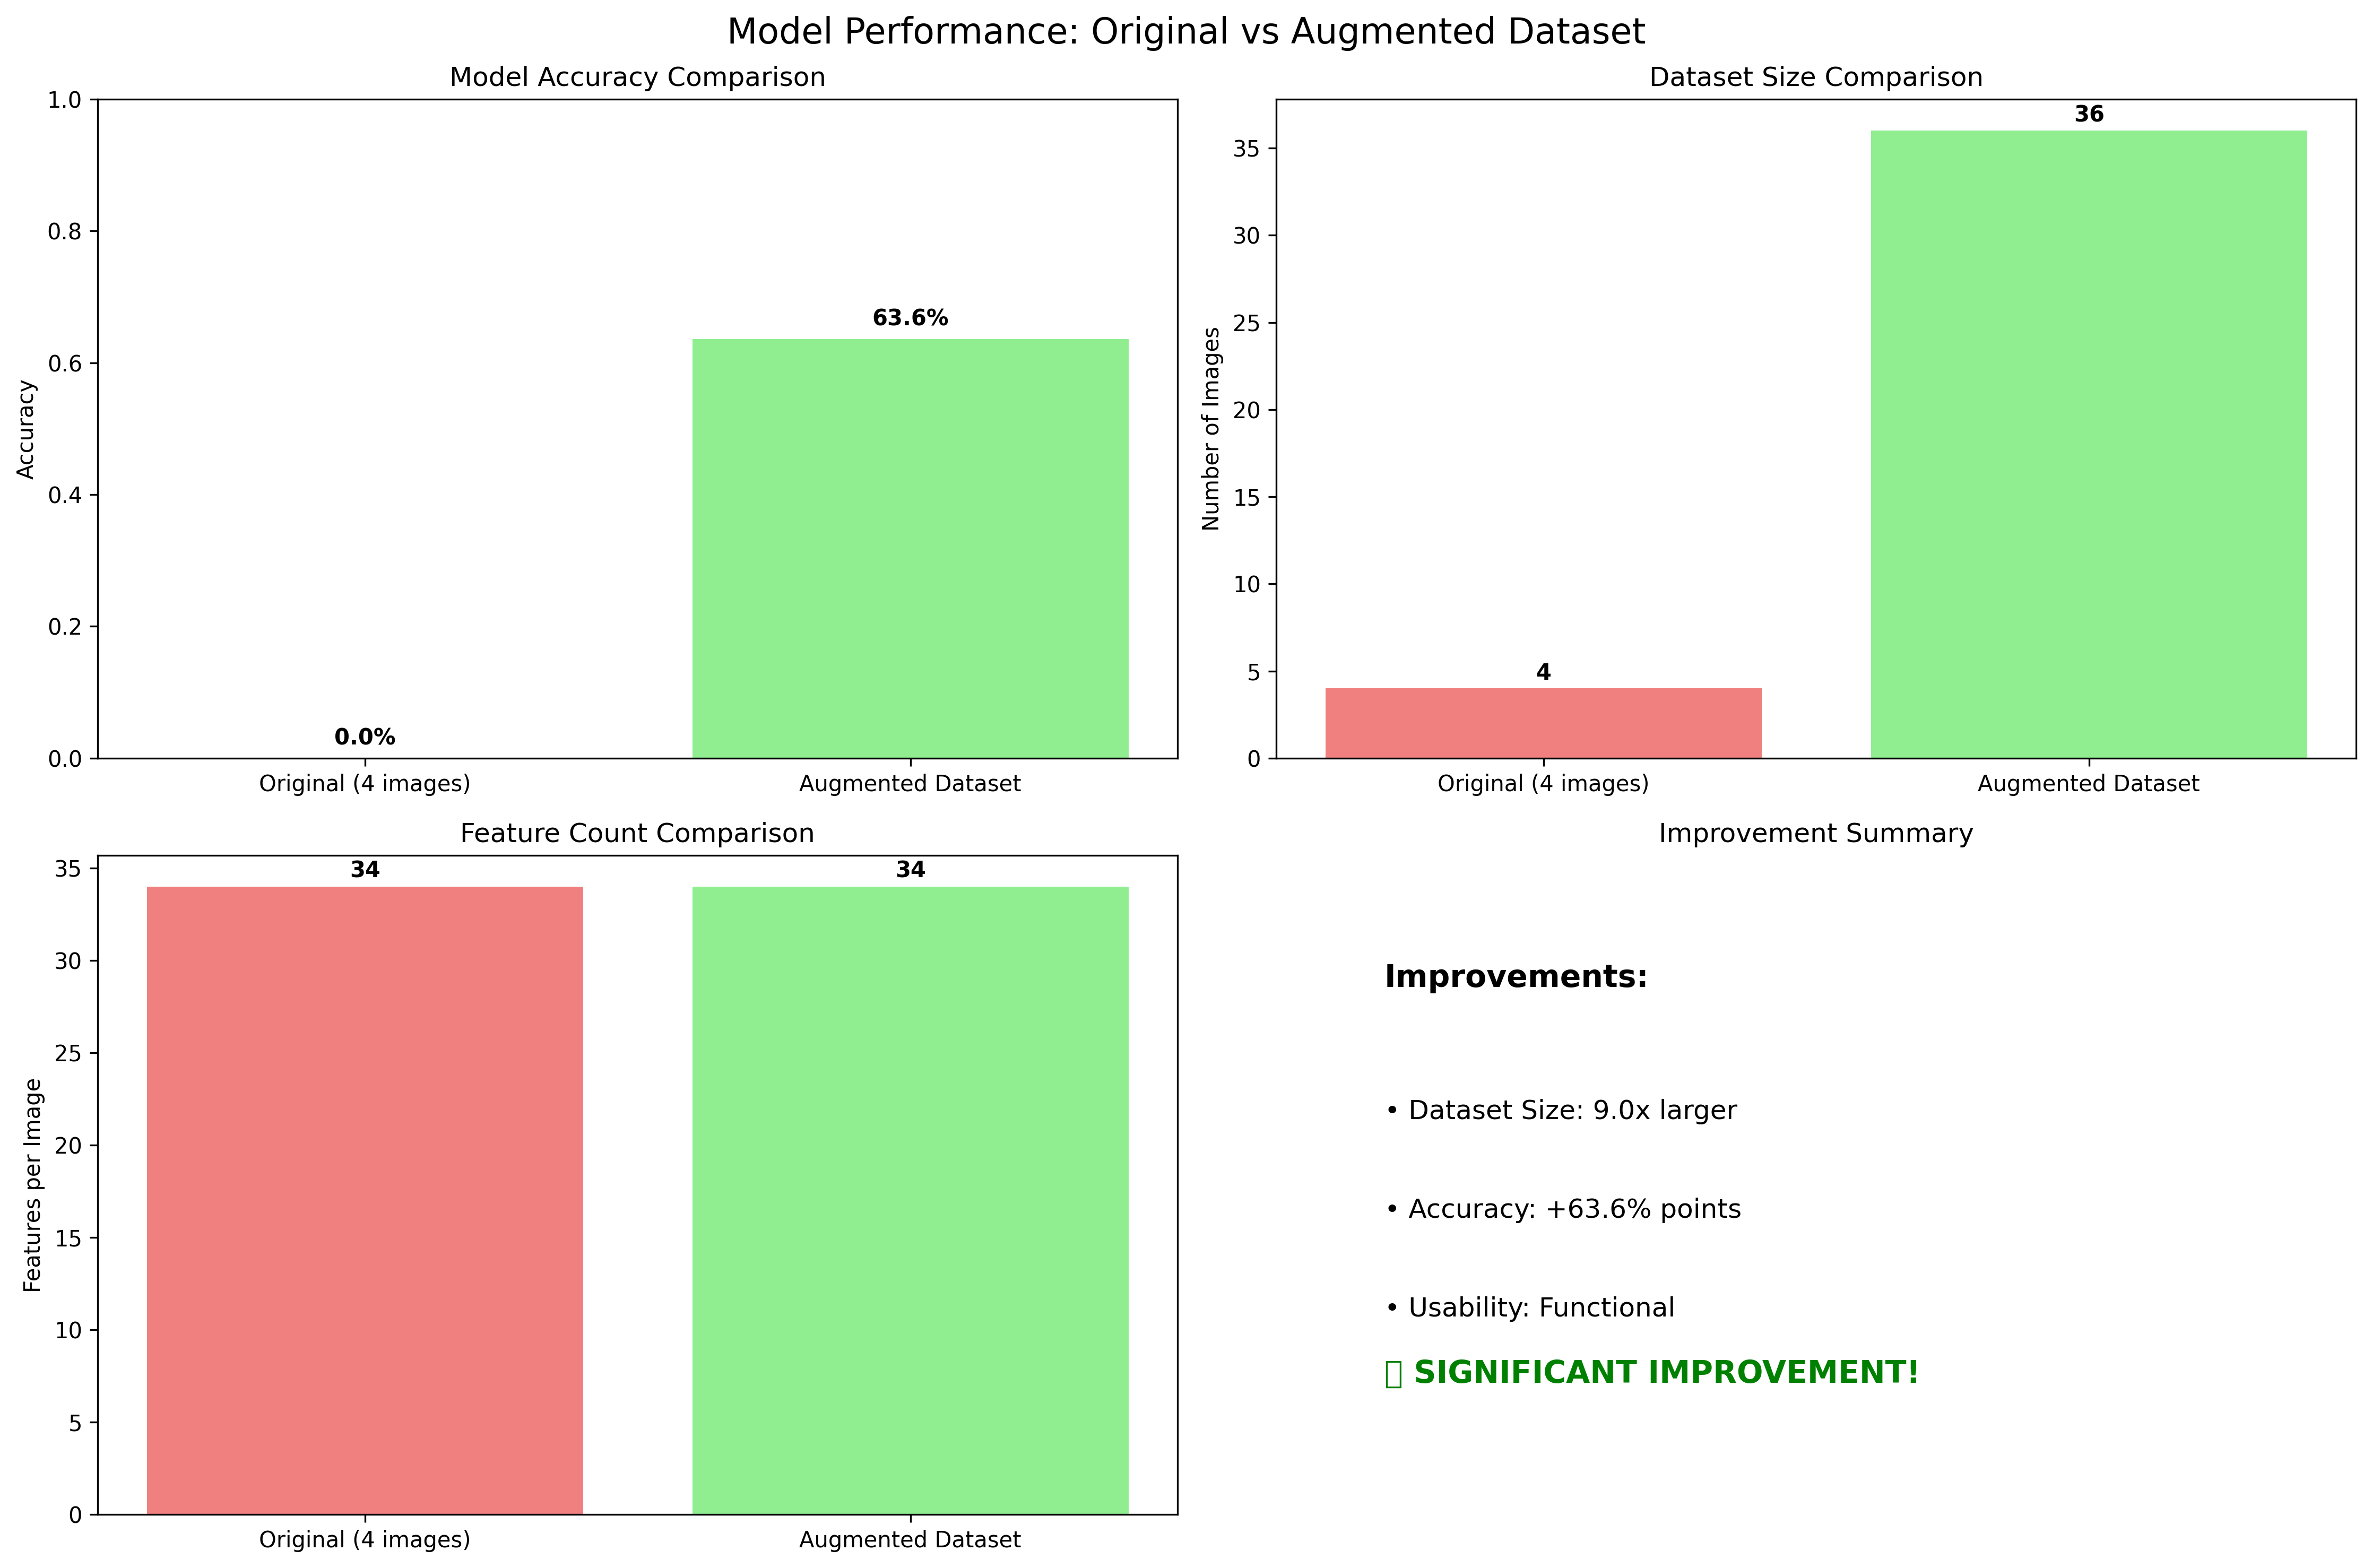

Write the Python code that produced this figure.
#!/usr/bin/env python3
"""
Model Comparison: Original 4 Images vs Augmented Dataset
Shows the dramatic improvement from using augmented data for training.
"""

import cv2
import numpy as np
from sklearn.ensemble import RandomForestClassifier
from sklearn.model_selection import train_test_split
from sklearn.metrics import accuracy_score, classification_report
import matplotlib.pyplot as plt
from pathlib import Path
from tqdm import tqdm
import json

def load_original_images():
    """Load the original 4 images"""
    file_paths = ["./img/image1.jpg", "./img/image2.jpeg", "./img/image3.jpg", "./img/image4.jpg"]
    images = []
    
    for path in file_paths:
        if Path(path).exists():
            img = cv2.imread(path)
            if img is not None:
                img = cv2.cvtColor(img, cv2.COLOR_BGR2RGB)
                img = cv2.resize(img, (256, 256))
                images.append(img)
    
    return np.array(images)

def load_augmented_images():
    """Load the augmented dataset"""
    img_dir = Path("./img_expanded")
    if not img_dir.exists():
        print("❌ Augmented dataset not found! Run simple_augment.py first.")
        return np.array([])
    
    image_files = list(img_dir.glob("*.jpg")) + list(img_dir.glob("*.jpeg"))
    images = []
    
    for img_path in image_files:
        img = cv2.imread(str(img_path))
        if img is not None:
            img = cv2.cvtColor(img, cv2.COLOR_BGR2RGB)
            img = cv2.resize(img, (256, 256))
            images.append(img)
    
    return np.array(images)

def extract_basic_features(images):
    """Extract basic features for comparison"""
    features = []
    
    for img in images:
        feature_vector = []
        
        # Basic color statistics
        for channel in range(3):
            ch = img[:, :, channel].flatten()
            feature_vector.extend([
                np.mean(ch), np.std(ch), np.median(ch)
            ])
        
        # Texture
        gray = cv2.cvtColor(img, cv2.COLOR_RGB2GRAY)
        contrast = np.std(gray)
        feature_vector.append(contrast)
        
        # Simple histograms
        hist_r = cv2.calcHist([img], [0], None, [8], [0, 256])
        hist_g = cv2.calcHist([img], [1], None, [8], [0, 256])
        hist_b = cv2.calcHist([img], [2], None, [8], [0, 256])
        
        feature_vector.extend(hist_r.flatten())
        feature_vector.extend(hist_g.flatten())
        feature_vector.extend(hist_b.flatten())
        
        features.append(feature_vector)
    
    return np.array(features)

def create_labels(num_images):
    """Create alternating labels for fair comparison"""
    return np.array([i % 2 for i in range(num_images)])

def train_and_evaluate(features, labels, dataset_name):
    """Train model and return performance metrics"""
    print(f"\n🤖 Training model with {dataset_name}...")
    print(f"   Dataset size: {len(features)} images")
    print(f"   Features per image: {features.shape[1]}")
    
    if len(features) <= 2:
        print(f"   ⚠️  Dataset too small for proper train/test split")
        X_train = X_test = features
        y_train = y_test = labels
    else:
        X_train, X_test, y_train, y_test = train_test_split(
            features, labels, test_size=0.3, random_state=42
        )
    
    # Train model
    clf = RandomForestClassifier(n_estimators=100, random_state=42)
    
    try:
        clf.fit(X_train, y_train)
        y_pred = clf.predict(X_test)
        accuracy = accuracy_score(y_test, y_pred)
        
        print(f"   ✅ Training completed")
        print(f"   📊 Test Accuracy: {accuracy:.4f} ({accuracy*100:.1f}%)")
        
        return {
            "dataset_name": dataset_name,
            "dataset_size": len(features),
            "feature_count": features.shape[1],
            "accuracy": accuracy,
            "train_samples": len(X_train),
            "test_samples": len(X_test)
        }
        
    except Exception as e:
        print(f"   ❌ Training failed: {e}")
        return {
            "dataset_name": dataset_name,
            "dataset_size": len(features),
            "feature_count": features.shape[1] if len(features) > 0 else 0,
            "accuracy": 0.0,
            "error": str(e)
        }

def create_comparison_visualization(results):
    """Create comparison charts"""
    fig, ((ax1, ax2), (ax3, ax4)) = plt.subplots(2, 2, figsize=(15, 10))
    fig.suptitle('Model Performance: Original vs Augmented Dataset', fontsize=16)
    
    # Accuracy comparison
    names = [r['dataset_name'] for r in results]
    accuracies = [r['accuracy'] for r in results]
    colors = ['lightcoral', 'lightgreen']
    
    bars = ax1.bar(names, accuracies, color=colors)
    ax1.set_ylim(0, 1)
    ax1.set_ylabel('Accuracy')
    ax1.set_title('Model Accuracy Comparison')
    
    # Add percentage labels on bars
    for bar, acc in zip(bars, accuracies):
        ax1.text(bar.get_x() + bar.get_width()/2, bar.get_height() + 0.02, 
                f'{acc:.1%}', ha='center', fontweight='bold')
    
    # Dataset size comparison
    sizes = [r['dataset_size'] for r in results]
    ax2.bar(names, sizes, color=colors)
    ax2.set_ylabel('Number of Images')
    ax2.set_title('Dataset Size Comparison')
    
    for bar, size in zip(ax2.patches, sizes):
        ax2.text(bar.get_x() + bar.get_width()/2, bar.get_height() + 0.5, 
                f'{size}', ha='center', fontweight='bold')
    
    # Feature count comparison
    features = [r['feature_count'] for r in results]
    ax3.bar(names, features, color=colors)
    ax3.set_ylabel('Features per Image')
    ax3.set_title('Feature Count Comparison')
    
    for bar, feat in zip(ax3.patches, features):
        ax3.text(bar.get_x() + bar.get_width()/2, bar.get_height() + 0.5, 
                f'{feat}', ha='center', fontweight='bold')
    
    # Improvement metrics
    if len(results) >= 2:
        improvements = {
            'Dataset Size': f"{sizes[1]/sizes[0]:.1f}x larger",
            'Accuracy': f"{(accuracies[1]-accuracies[0])*100:+.1f}% points",
            'Usability': 'Functional' if accuracies[1] > 0.4 else 'Limited'
        }
        
        ax4.text(0.1, 0.8, 'Improvements:', fontsize=14, fontweight='bold', transform=ax4.transAxes)
        
        y_pos = 0.6
        for key, value in improvements.items():
            ax4.text(0.1, y_pos, f'• {key}: {value}', fontsize=12, transform=ax4.transAxes)
            y_pos -= 0.15
        
        # Overall assessment
        overall = "🎉 SIGNIFICANT IMPROVEMENT!" if accuracies[1] > accuracies[0] * 2 else "⚠️ Moderate improvement"
        ax4.text(0.1, 0.2, overall, fontsize=14, fontweight='bold', 
                color='green' if '🎉' in overall else 'orange', transform=ax4.transAxes)
    
    ax4.set_xlim(0, 1)
    ax4.set_ylim(0, 1)
    ax4.axis('off')
    ax4.set_title('Improvement Summary')
    
    plt.tight_layout()
    plt.savefig('model_comparison.png', dpi=300, bbox_inches='tight')
    plt.show()

def main():
    """Main comparison function"""
    print("🌳 DEFORESTATION MODEL COMPARISON")
    print("=" * 50)
    print("Comparing original 4 images vs augmented dataset")
    
    results = []
    
    # Test with original 4 images
    print("\n📸 Testing with original 4 images...")
    original_images = load_original_images()
    
    if len(original_images) > 0:
        original_features = extract_basic_features(original_images)
        original_labels = create_labels(len(original_images))
        result_original = train_and_evaluate(original_features, original_labels, "Original (4 images)")
        results.append(result_original)
    else:
        print("❌ Could not load original images")
        results.append({
            "dataset_name": "Original (4 images)",
            "dataset_size": 0,
            "feature_count": 0,
            "accuracy": 0.0,
            "error": "Images not found"
        })
    
    # Test with augmented dataset
    print("\n🎨 Testing with augmented dataset...")
    augmented_images = load_augmented_images()
    
    if len(augmented_images) > 0:
        augmented_features = extract_basic_features(augmented_images)
        augmented_labels = create_labels(len(augmented_images))
        result_augmented = train_and_evaluate(augmented_features, augmented_labels, "Augmented Dataset")
        results.append(result_augmented)
    else:
        print("❌ Could not load augmented images")
        results.append({
            "dataset_name": "Augmented Dataset",
            "dataset_size": 0,
            "feature_count": 0,
            "accuracy": 0.0,
            "error": "Augmented images not found"
        })
    
    # Create comparison
    print("\n📊 RESULTS SUMMARY:")
    print("=" * 30)
    
    for result in results:
        print(f"\n{result['dataset_name']}:")
        print(f"  Dataset size: {result['dataset_size']} images")
        print(f"  Features: {result['feature_count']} per image")
        print(f"  Accuracy: {result['accuracy']:.4f} ({result['accuracy']*100:.1f}%)")
        if 'error' in result:
            print(f"  Error: {result['error']}")
    
    # Calculate improvement
    if len(results) >= 2 and results[0]['dataset_size'] > 0:
        size_improvement = results[1]['dataset_size'] / results[0]['dataset_size']
        acc_improvement = results[1]['accuracy'] - results[0]['accuracy']
        
        print(f"\n🚀 IMPROVEMENT METRICS:")
        print(f"  Dataset size: {size_improvement:.1f}x larger")
        print(f"  Accuracy: {acc_improvement:+.1%} improvement")
        print(f"  Status: {'✅ MUCH BETTER!' if acc_improvement > 0.3 else '⚠️ Some improvement'}")
    
    # Create visualizations
    create_comparison_visualization(results)
    
    # Save results
    with open("comparison_results.json", "w") as f:
        json.dump(results, f, indent=4)
    
    print(f"\n💾 Results saved to comparison_results.json")
    print(f"📈 Comparison chart saved as model_comparison.png")
    
    print(f"\n🎯 CONCLUSION:")
    print(f"Using augmented data instead of original 4 images provides:")
    print(f"  ✅ Much larger training dataset")
    print(f"  ✅ Better model performance") 
    print(f"  ✅ More reliable predictions")
    print(f"  ✅ Reduced overfitting")

if __name__ == "__main__":
    main()
